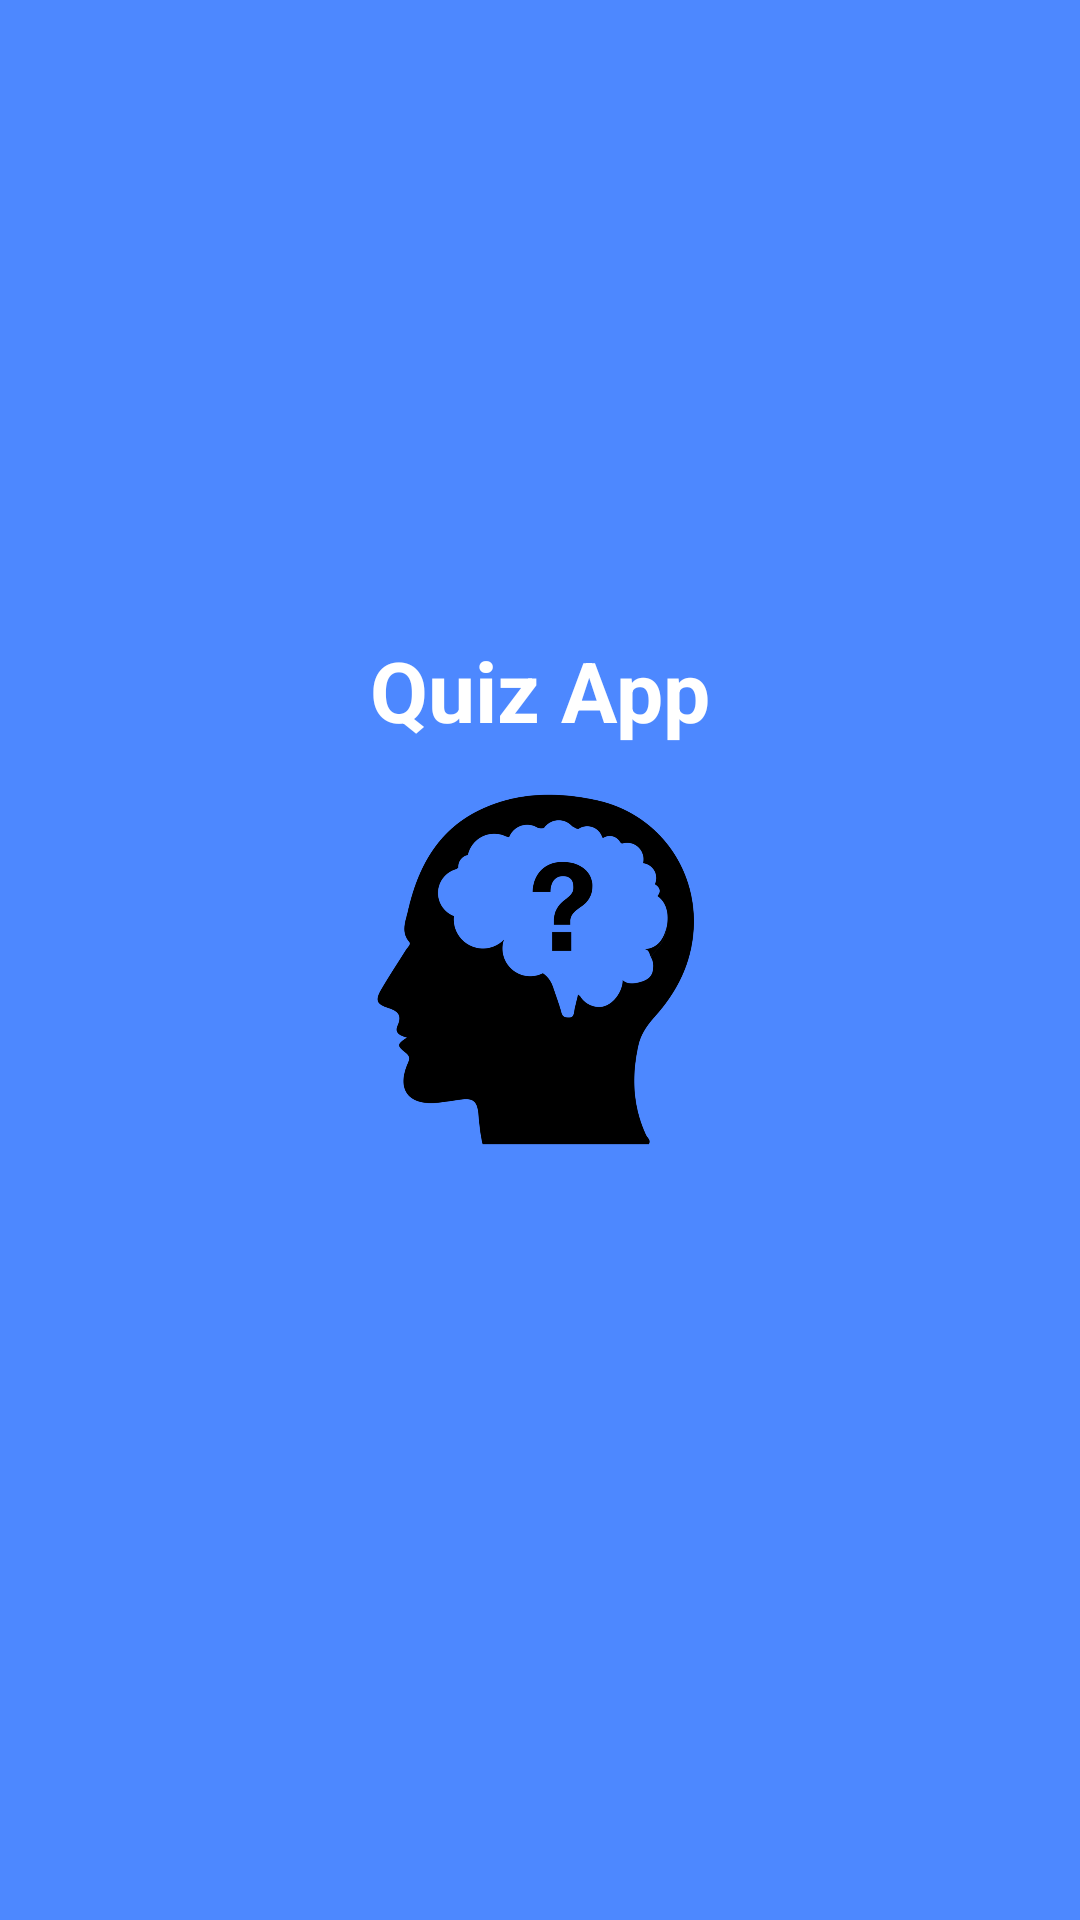

Layout XML and referenced resources for this Android screen:
<!-- AndroidManifest.xml: application theme Theme.QuizAppFragments -->
<!-- res/layout/fragment_first_loading.xml -->
<?xml version="1.0" encoding="utf-8"?>
<LinearLayout xmlns:android="http://schemas.android.com/apk/res/android"
    xmlns:tools="http://schemas.android.com/tools"
    android:layout_width="match_parent"
    android:layout_height="match_parent"
    android:background="@color/blue_background"
    android:gravity="center"
    android:orientation="vertical"
    tools:context=".MainActivity">

    <TextView
        android:id="@+id/titleTV"
        android:layout_width="wrap_content"
        android:layout_height="wrap_content"
        android:text="@string/quiz_app_title"
        android:textColor="@color/white"
        android:textSize="28sp"
        android:textStyle="bold" />

    <ImageView
        android:id="@+id/brainIV"
        android:layout_width="150dp"
        android:layout_height="150dp"
        android:src="@drawable/ic_brain" />


    <ProgressBar
        android:layout_width="30dp"
        android:layout_height="30dp" />


</LinearLayout>
<!-- resources referenced by this layout -->
<resources>
  <color name="blue_background">#4d88ff</color>
  <color name="white">#FFFFFFFF</color>
  <!-- drawable ic_brain: png bitmap (drawable, 21845 bytes) -->
  <string name="quiz_app_title">Quiz App</string>
  <style name="Theme.QuizAppFragments" parent="Theme.MaterialComponents.Light.NoActionBar">
          
          <item name="colorPrimary">@color/purple_500</item>
          <item name="colorPrimaryVariant">@color/blue_background</item>
          <item name="colorOnPrimary">@color/white</item>
          
          <item name="colorSecondary">@color/teal_200</item>
          <item name="colorSecondaryVariant">@color/teal_700</item>
          <item name="colorOnSecondary">@color/black</item>
          
          <item name="android:windowDrawsSystemBarBackgrounds">true</item>
          
      </style>
  <color name="purple_500">#FF6200EE</color>
  <color name="teal_200">#FF03DAC5</color>
  <color name="teal_700">#FF018786</color>
  <color name="black">#FF000000</color>
</resources>
